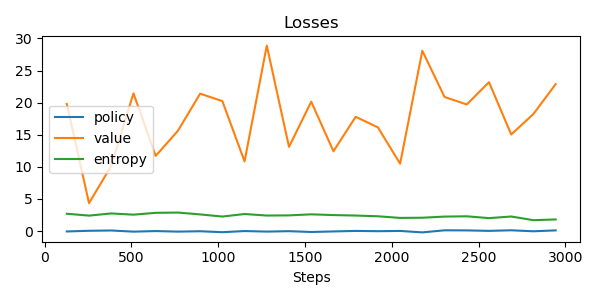

The table this chart was drawn from, first rows:
update, policy_loss, value_loss, entropy, steps
0, -0.06945, 19.81, 2.688, 128
1, 0.03465, 4.342, 2.398, 256
2, 0.07985, 10.14, 2.737, 384
3, -0.09918, 21.45, 2.545, 512
4, -0.01083, 11.7, 2.828, 640
5, -0.09564, 15.61, 2.874, 768
6, -0.03796, 21.4, 2.584, 896
7, -0.1846, 20.24, 2.253, 1024
8, -0.007559, 10.84, 2.646, 1152
9, -0.09156, 28.87, 2.409, 1280
10, -0.02759, 13.11, 2.435, 1408
11, -0.153, 20.15, 2.596, 1536
12, -0.06769, 12.42, 2.483, 1664
13, 0.01145, 17.79, 2.41, 1792
14, -0.03046, 16.15, 2.293, 1920
15, 0.01032, 10.49, 2.04, 2048
16, -0.2157, 28.07, 2.069, 2176
17, 0.1072, 20.88, 2.244, 2304
18, 0.09408, 19.71, 2.291, 2432
19, 0.02091, 23.19, 2.006, 2560
20, 0.1106, 15.04, 2.26, 2688
21, -0.04399, 18.23, 1.684, 2816
22, 0.09564, 22.88, 1.8, 2944
